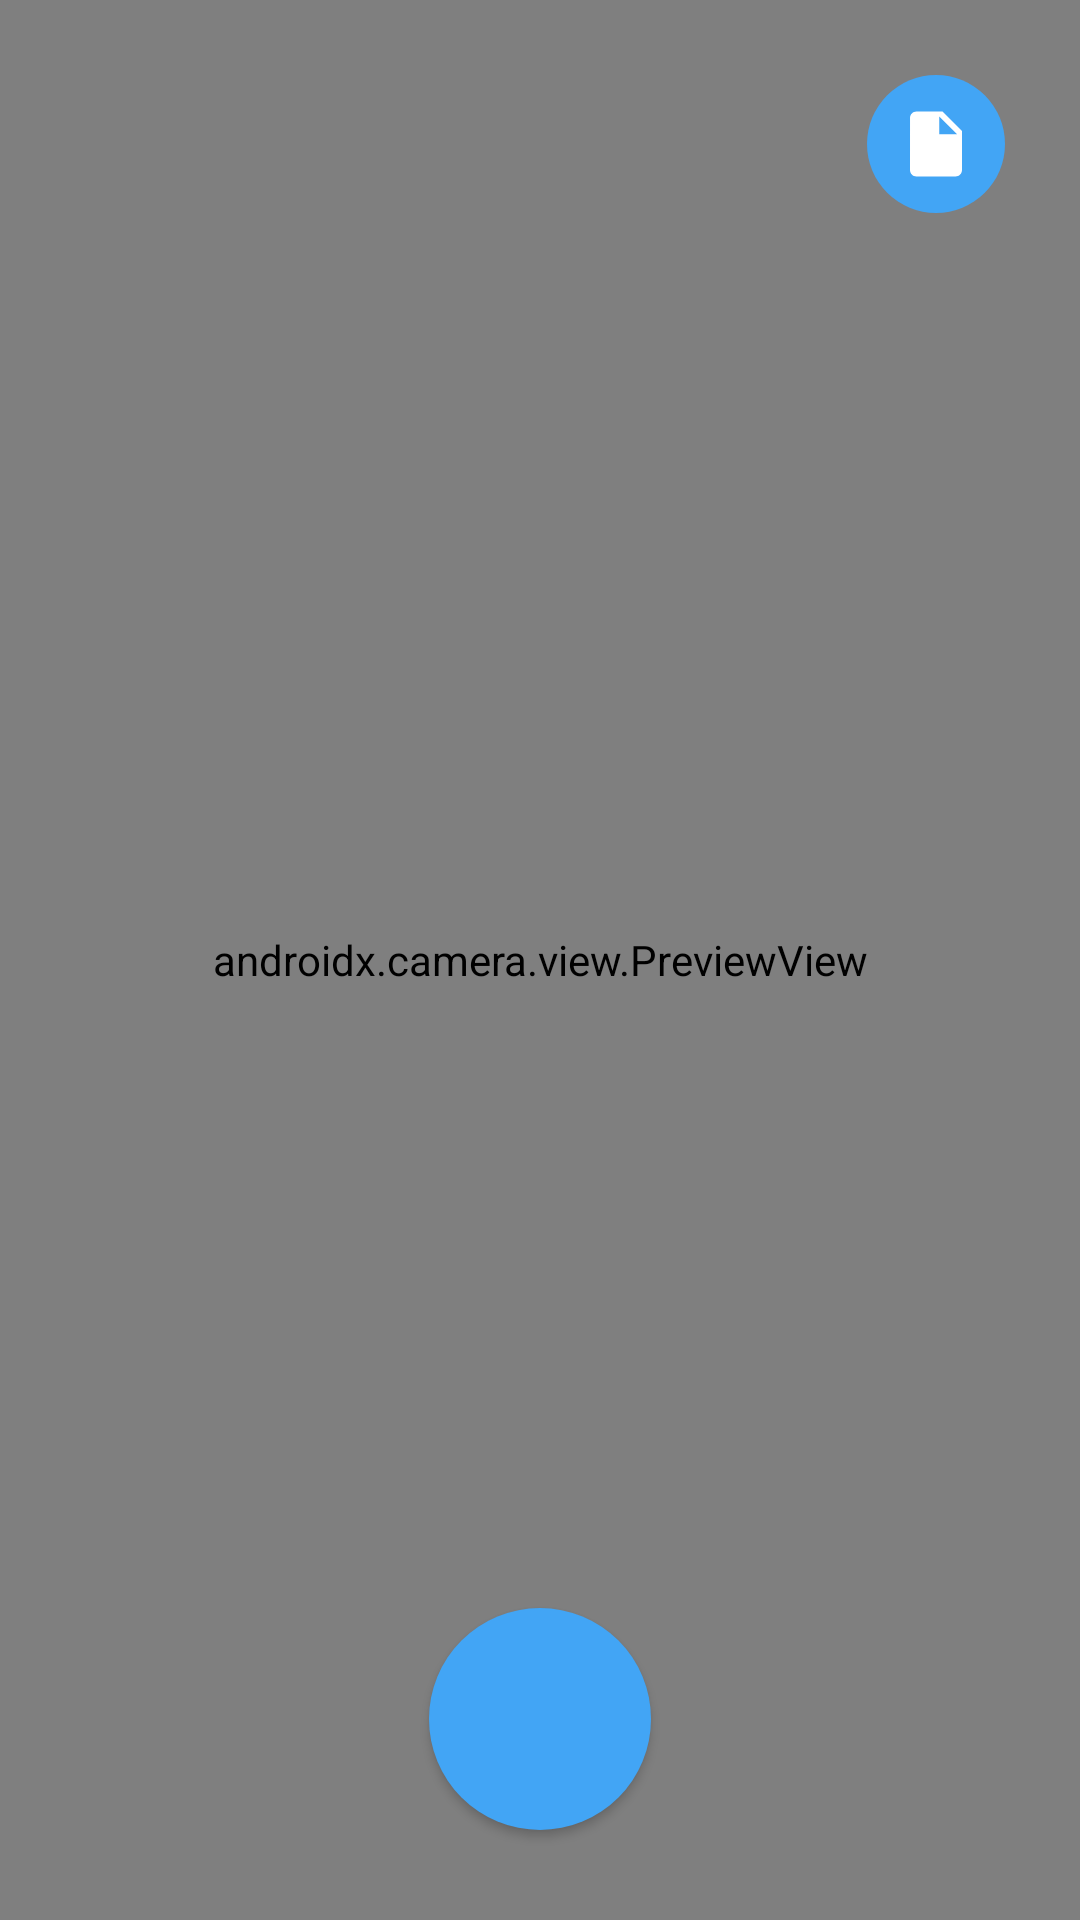

This screen was rendered from an Android layout file. Write that file and the resources it references.
<!-- AndroidManifest.xml: application theme Theme.MyApp -->
<!-- res/layout/activity_main.xml -->
<?xml version="1.0" encoding="utf-8"?>
<androidx.constraintlayout.widget.ConstraintLayout xmlns:android="http://schemas.android.com/apk/res/android"
    xmlns:app="http://schemas.android.com/apk/res-auto"
    xmlns:tools="http://schemas.android.com/tools"
    android:layout_width="match_parent"
    android:layout_height="match_parent"
    tools:context=".MainActivity">
    <androidx.camera.view.PreviewView
        android:id="@+id/camerapreviewview"
        android:layout_width="match_parent"
        android:layout_height="match_parent"
        android:background="@color/black_secondary"/>
    <ImageView
        android:id="@+id/filechoosericon"
        android:layout_width="46dp"
        android:layout_height="46dp"
        android:layout_marginTop="25dp"
        android:layout_marginEnd="25dp"
        app:layout_constraintEnd_toEndOf="parent"
        app:layout_constraintTop_toTopOf="parent"
        android:background="@drawable/button_1"
        android:padding="10dp"
        android:src="@drawable/ic_baseline_insert_drive_file_24" />

    <Button
        android:id="@+id/button"
        android:layout_width="74dp"
        android:layout_height="74dp"
        android:layout_marginStart="15dp"
        android:layout_marginEnd="15dp"
        android:layout_marginBottom="30dp"
        android:background="@drawable/button_1"
        android:elevation="5dp"
        android:paddingLeft="15dp"
        android:paddingTop="20dp"
        android:paddingRight="15dp"
        android:paddingBottom="20dp"
        android:textColor="@color/black_primary"
        android:textSize="15sp"
        app:layout_constraintBottom_toBottomOf="parent"
        app:layout_constraintEnd_toEndOf="parent"
        app:layout_constraintStart_toStartOf="parent" />

</androidx.constraintlayout.widget.ConstraintLayout>
<!-- resources referenced by this layout -->
<resources>
  <color name="black_primary">#141414</color>
  <color name="black_secondary">#323232</color>
  <!-- drawable button_1 (drawable) -->
  <?xml version="1.0" encoding="utf-8"?>
  <shape xmlns:android="http://schemas.android.com/apk/res/android">
  <solid android:color="@color/primary" />
  <corners android:radius="1000dp" />
  </shape>
  <!-- drawable ic_baseline_insert_drive_file_24 (drawable) -->
  <vector android:height="32dp" android:tint="#FFFFFF"
      android:viewportHeight="24" android:viewportWidth="24"
      android:width="32dp" xmlns:android="http://schemas.android.com/apk/res/android">
      <path android:fillColor="@android:color/white" android:pathData="M6,2c-1.1,0 -1.99,0.9 -1.99,2L4,20c0,1.1 0.89,2 1.99,2L18,22c1.1,0 2,-0.9 2,-2L20,8l-6,-6L6,2zM13,9L13,3.5L18.5,9L13,9z"/>
  </vector>
  <style name="Theme.MyApp" parent="Theme.AppCompat">
          <item name="colorPrimary">#42A5F5</item>
          <item name="colorPrimaryDark">#E642A5F5</item>
          <item name="colorOnPrimary">@color/black_primary</item>
  
  
      </style>
  <color name="primary">#42A5F5</color>
</resources>
